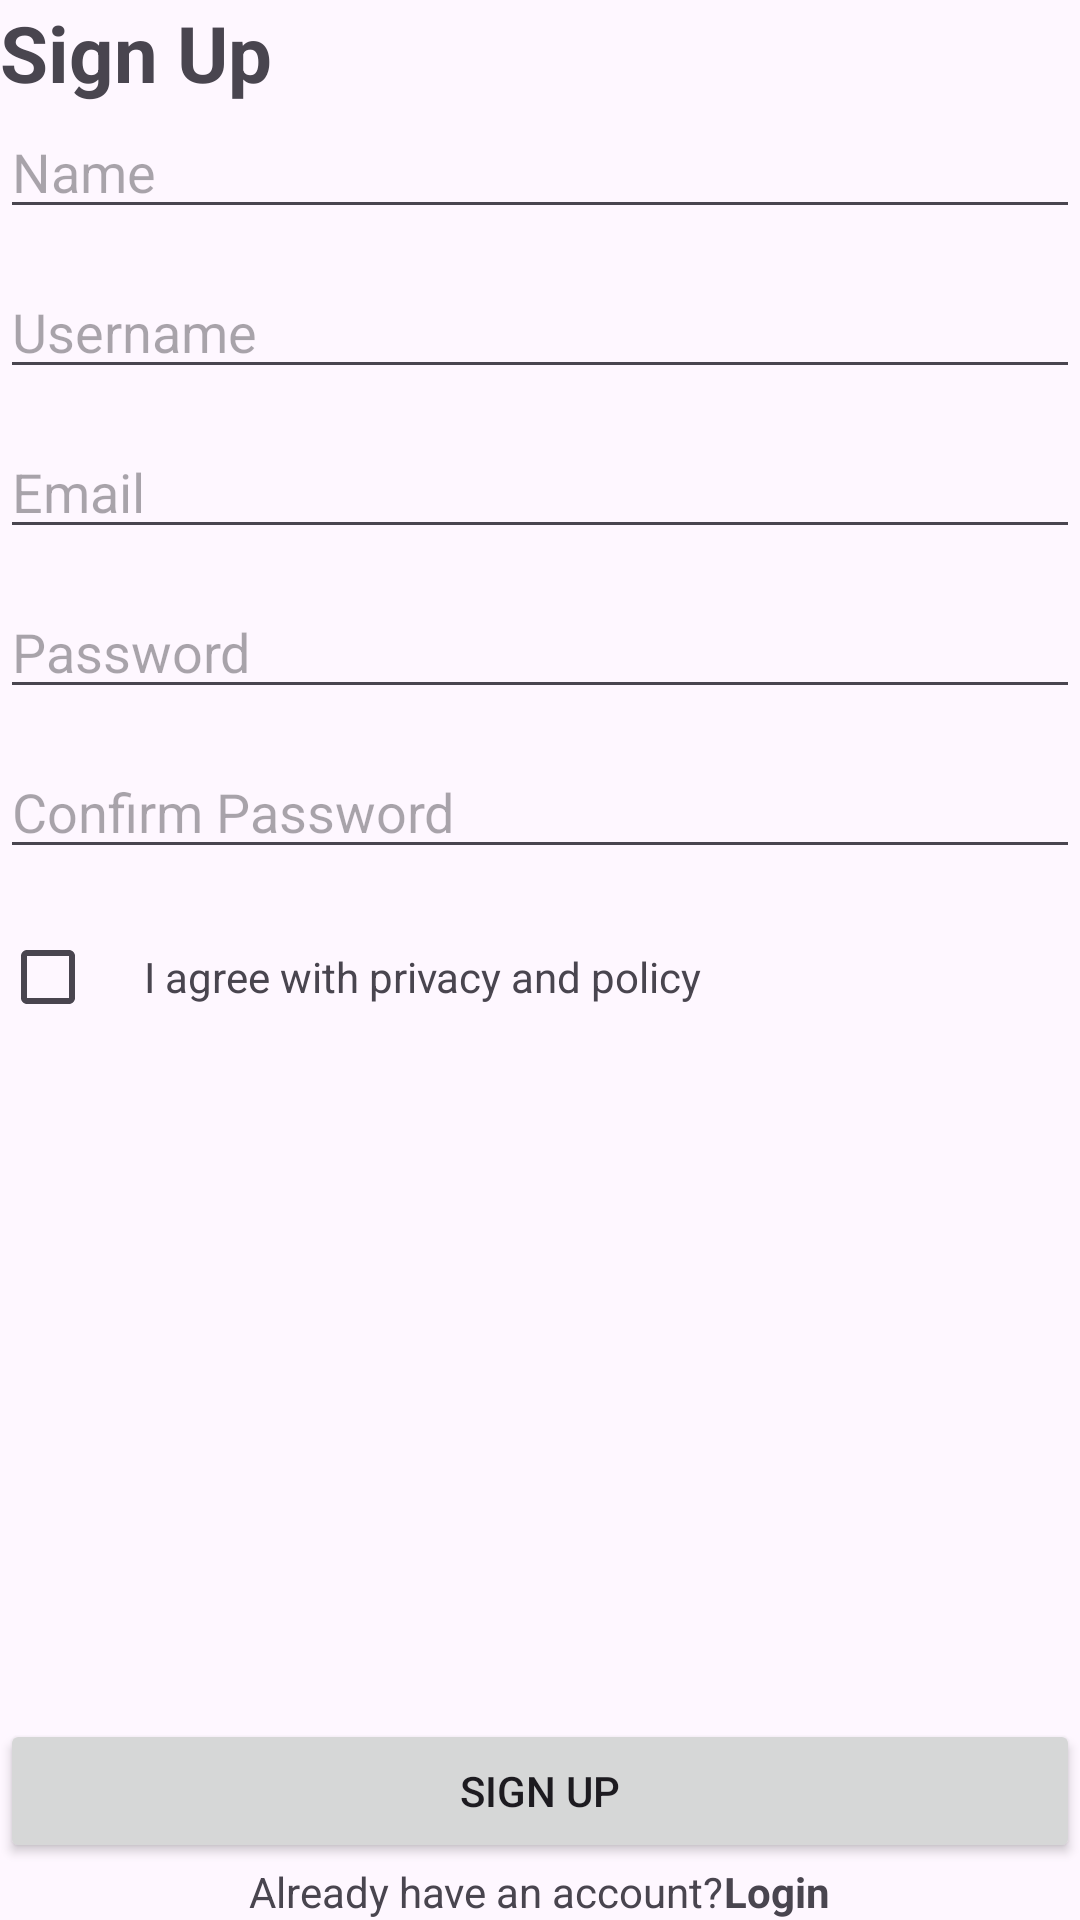

Reconstruct the res/layout file that produces this screen, plus the resources it refers to.
<!-- AndroidManifest.xml: application theme Theme.SehatKuyTeam -->
<!-- res/layout/activity_sign_up.xml -->
<?xml version="1.0" encoding="utf-8"?>
<RelativeLayout xmlns:android="http://schemas.android.com/apk/res/android"
    xmlns:app="http://schemas.android.com/apk/res-auto"
    xmlns:tools="http://schemas.android.com/tools"
    android:layout_width="match_parent"
    android:layout_height="match_parent"
    tools:context=".SignUp">

    <TextView
        android:id="@+id/tv_i"
        android:layout_width="wrap_content"
        android:layout_height="wrap_content"
        android:text="Sign Up"
        android:textSize="26sp"
        android:textStyle="bold"/>

    <LinearLayout
        android:layout_width="match_parent"
        android:layout_height="wrap_content"
        android:orientation="vertical"
        android:layout_below="@+id/tv_i">

        <EditText
            android:id="@+id/et_signup_name"
            android:layout_width="match_parent"
            android:layout_height="wrap_content"
            android:hint="Name"
            android:layout_marginBottom="12dp"/>

        <EditText
            android:id="@+id/et_signup_username"
            android:layout_width="match_parent"
            android:layout_height="wrap_content"
            android:hint="Username"
            android:layout_marginBottom="12dp"/>

        <EditText
            android:id="@+id/et_signup_email"
            android:layout_width="match_parent"
            android:layout_height="wrap_content"
            android:hint="Email"
            android:layout_marginBottom="12dp"/>

        <EditText
            android:id="@+id/et_signup_password"
            android:layout_width="match_parent"
            android:layout_height="wrap_content"
            android:hint="Password"
            android:layout_marginBottom="12dp"/>

        <EditText
            android:id="@+id/et_signup_confirmpassword"
            android:layout_width="match_parent"
            android:layout_height="wrap_content"
            android:hint="Confirm Password"
            android:layout_marginBottom="12dp"/>

        <LinearLayout
            android:layout_width="match_parent"
            android:layout_height="wrap_content"
            android:orientation="horizontal">

            <CheckBox
                android:id="@+id/cb_signup"
                android:layout_width="wrap_content"
                android:layout_height="wrap_content"/>

            <TextView
                android:id="@+id/id_iii"
                android:layout_width="wrap_content"
                android:layout_height="wrap_content"
                android:text="I agree with privacy and policy"/>
        </LinearLayout>
    </LinearLayout>

    <Button
        android:id="@+id/btn_signup_signup"
        android:layout_width="match_parent"
        android:layout_height="wrap_content"
        android:text="SIGN UP"
        android:layout_above="@id/ll_i"/>

    <LinearLayout
        android:id="@+id/ll_i"
        android:layout_width="wrap_content"
        android:layout_height="wrap_content"
        android:orientation="horizontal"
        android:layout_centerHorizontal="true"
        android:layout_alignParentBottom="true">

        <TextView
            android:id="@+id/tv_ii"
            android:layout_width="wrap_content"
            android:layout_height="wrap_content"
            android:text="Already have an account?"/>

        <TextView
            android:id="@+id/tv_signup_login"
            android:layout_width="wrap_content"
            android:layout_height="wrap_content"
            android:text="Login"
            android:textStyle="bold"/>
    </LinearLayout>

</RelativeLayout>
<!-- resources referenced by this layout -->
<resources>
  <style name="Theme.SehatKuyTeam" parent="Base.Theme.SehatKuyTeam" />
  <style name="Base.Theme.SehatKuyTeam" parent="Theme.Material3.DayNight.NoActionBar">
          
          
      </style>
</resources>
